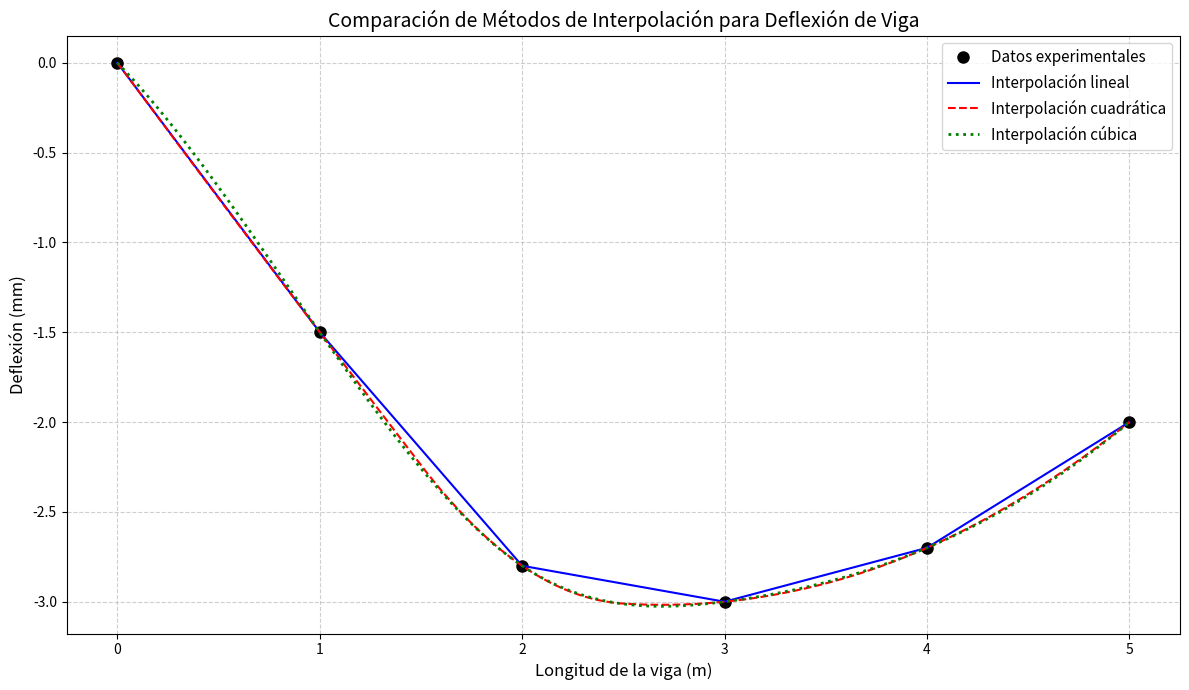

Reproduce this figure in Python.
import numpy as np
import matplotlib.pyplot as plt
from scipy.interpolate import interp1d

# Datos experimentales
longitud = np.array([0.0, 1.0, 2.0, 3.0, 4.0, 5.0])  # Longitud (m)
deflexion = np.array([0.0, -1.5, -2.8, -3.0, -2.7, -2.0])  # Deflexión (mm)

# 1. Interpolaciones segmentadas
# Lineal
f_linear = interp1d(longitud, deflexion, kind='linear')
# Cuadrática
f_quadratic = interp1d(longitud, deflexion, kind='quadratic')
# Cúbica
f_cubic = interp1d(longitud, deflexion, kind='cubic')

# Puntos para graficar
x_interp = np.linspace(min(longitud), max(longitud), 500)

# 2. Comparación de métodos
print("Comparación de deflexiones en puntos intermedios:")
print("Longitud | Lineal | Cuadrática | Cúbica")
print("----------------------------------------")
for x in [0.5, 1.5, 2.5, 3.5, 4.5]:
    print(f"{x:5.1f}m | {f_linear(x):6.3f} | {f_quadratic(x):9.3f} | {f_cubic(x):6.3f}")

# 3. Gráfica comparativa
plt.figure(figsize=(12, 7))
plt.plot(longitud, deflexion, 'ko', markersize=8, label='Datos experimentales')
plt.plot(x_interp, f_linear(x_interp), 'b-', linewidth=1.5, label='Interpolación lineal')
plt.plot(x_interp, f_quadratic(x_interp), 'r--', linewidth=1.5, label='Interpolación cuadrática')
plt.plot(x_interp, f_cubic(x_interp), 'g:', linewidth=2, label='Interpolación cúbica')

plt.xlabel('Longitud de la viga (m)', fontsize=12)
plt.ylabel('Deflexión (mm)', fontsize=12)
plt.title('Comparación de Métodos de Interpolación para Deflexión de Viga', fontsize=14)
plt.grid(True, linestyle='--', alpha=0.6)
plt.legend(fontsize=11)
plt.tight_layout()
plt.show()